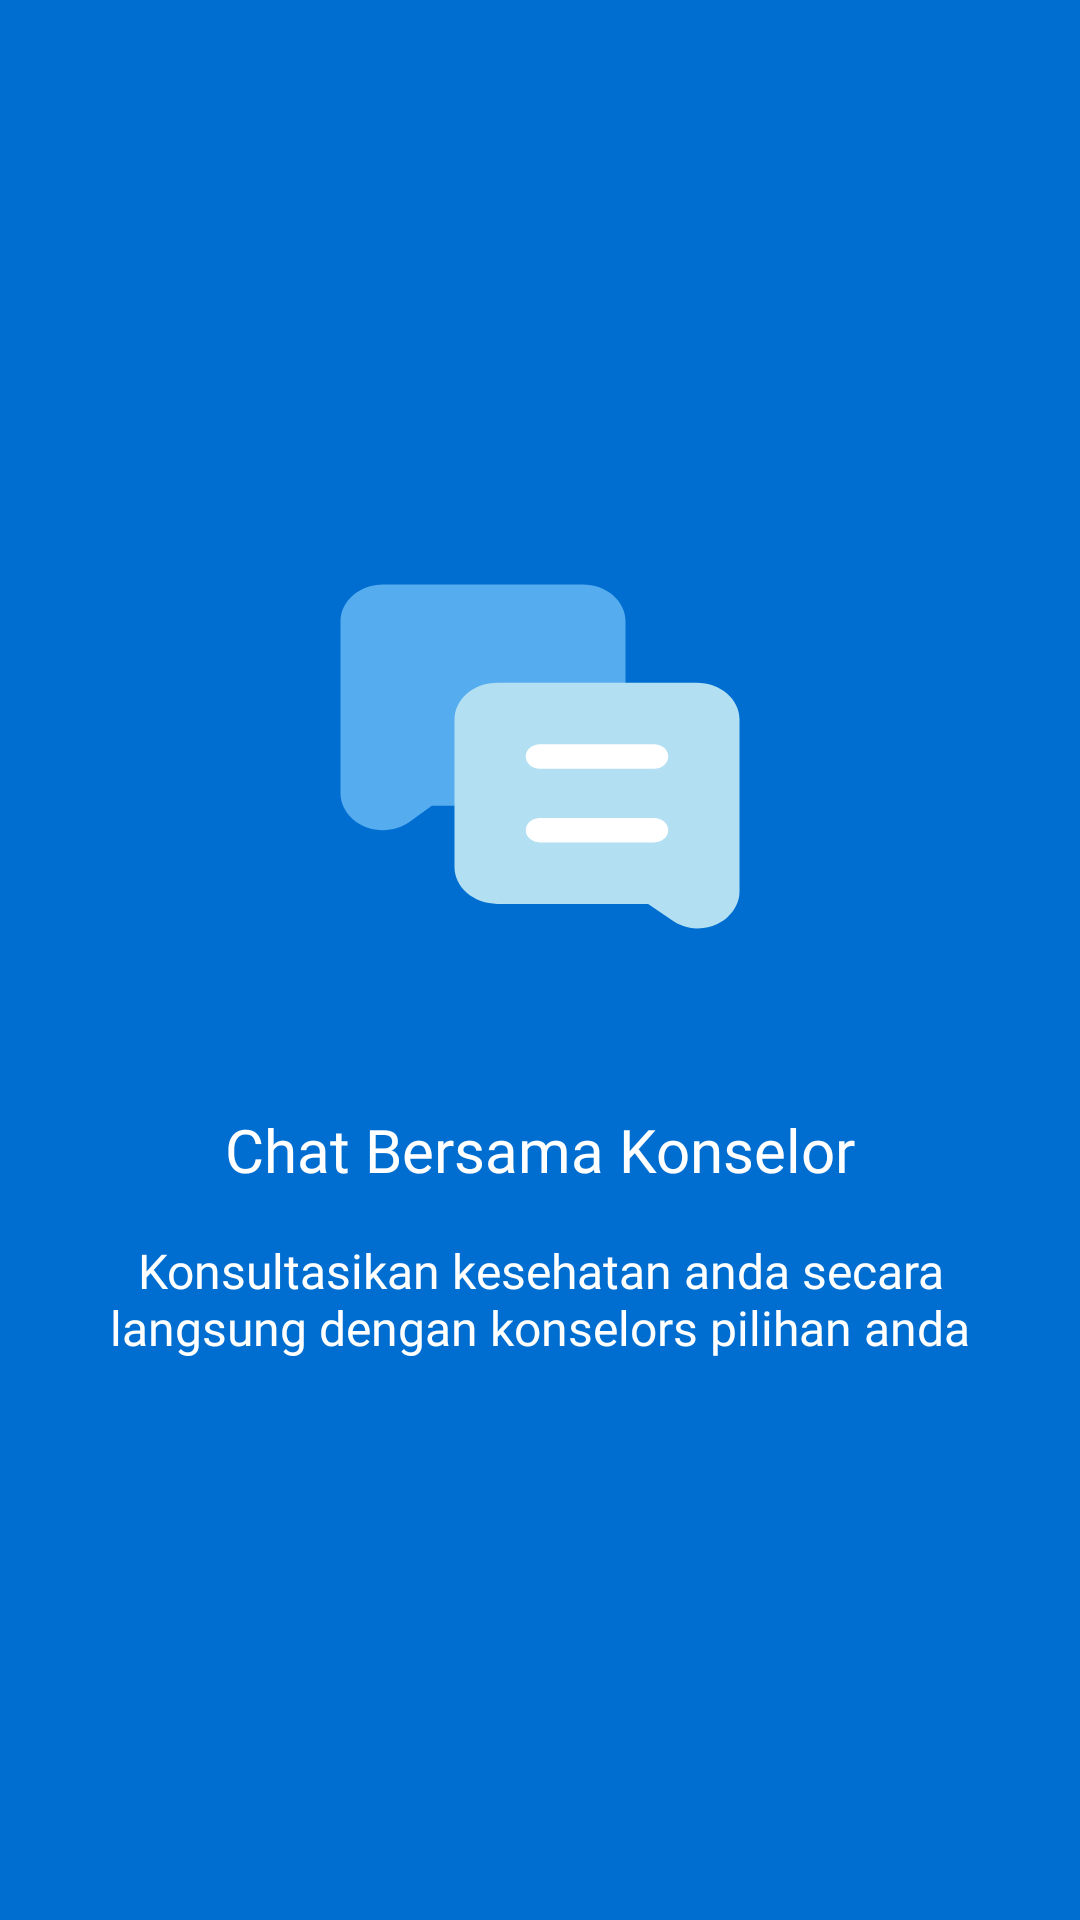

Write the Android layout XML for this screen, with the resource values it uses.
<!-- AndroidManifest.xml: application theme Theme.HaloDent -->
<!-- res/layout/layout_onboarding.xml -->
<?xml version="1.0" encoding="utf-8"?>
<RelativeLayout
    xmlns:android="http://schemas.android.com/apk/res/android"
    xmlns:app="http://schemas.android.com/apk/res-auto"
    android:layout_width="match_parent"
    android:layout_height="match_parent"
    android:gravity="center"
    android:padding="20dp"
    android:background="@color/blue">

    <ImageView
        android:id="@+id/intro_img"
        android:layout_width="wrap_content"
        android:layout_height="wrap_content"
        android:layout_alignParentStart="true"
        android:layout_alignParentEnd="true"
        android:src="@drawable/ic_chat" />

    <TextView
        android:id="@+id/intro_title"
        style="@style/Text.BoldWhite"
        android:layout_below="@id/intro_img"
        android:layout_alignParentStart="true"
        android:layout_alignParentEnd="true"
        android:layout_marginTop="52dp"
        android:gravity="center"
        android:text="@string/chat_bersama_dokter"
        android:textSize="20sp" />

    <TextView
        android:id="@+id/intro_description"
        style="@style/Text.White"
        android:layout_below="@id/intro_title"
        android:layout_alignParentStart="true"
        android:layout_alignParentEnd="true"
        android:layout_marginTop="16dp"
        android:gravity="center"
        android:text="@string/konsultasi_deskripsi"
        android:textSize="16sp" />

</RelativeLayout>
<!-- resources referenced by this layout -->
<resources>
  <color name="blue">#006ED1</color>
  <!-- drawable ic_chat: vector/xml drawable (drawable, 2114 chars, omitted) -->
  <string name="chat_bersama_dokter">Chat Bersama Konselor</string>
  <string name="konsultasi_deskripsi">Konsultasikan kesehatan anda secara langsung dengan konselors pilihan anda</string>
  <style name="Text.BoldWhite">
          <item name="android:textColor">@android:color/white</item>
          <item name="android:fontFamily">@font/roboto_bold</item>
      </style>
  <style name="Text.White">
          <item name="android:textColor">@android:color/white</item>
      </style>
  <style name="Theme.HaloDent" parent="Theme.MaterialComponents.DayNight.DarkActionBar">
          
          <item name="colorPrimary">@color/blue</item>
          <item name="colorPrimaryVariant">@color/blue_dark</item>
          <item name="colorOnPrimary">@color/white</item>
          
          <item name="colorSecondary">@color/teal_200</item>
          <item name="colorSecondaryVariant">@color/teal_700</item>
          <item name="colorOnSecondary">@color/black</item>
          
          <item name="android:statusBarColor" tools:targetApi="l">?attr/colorPrimaryVariant</item>
          
      </style>
  <color name="blue_dark">#00449f</color>
  <color name="white">#FFFFFF</color>
  <color name="teal_200">#FF03DAC5</color>
  <color name="teal_700">#FF018786</color>
  <color name="black">#000000</color>
</resources>
